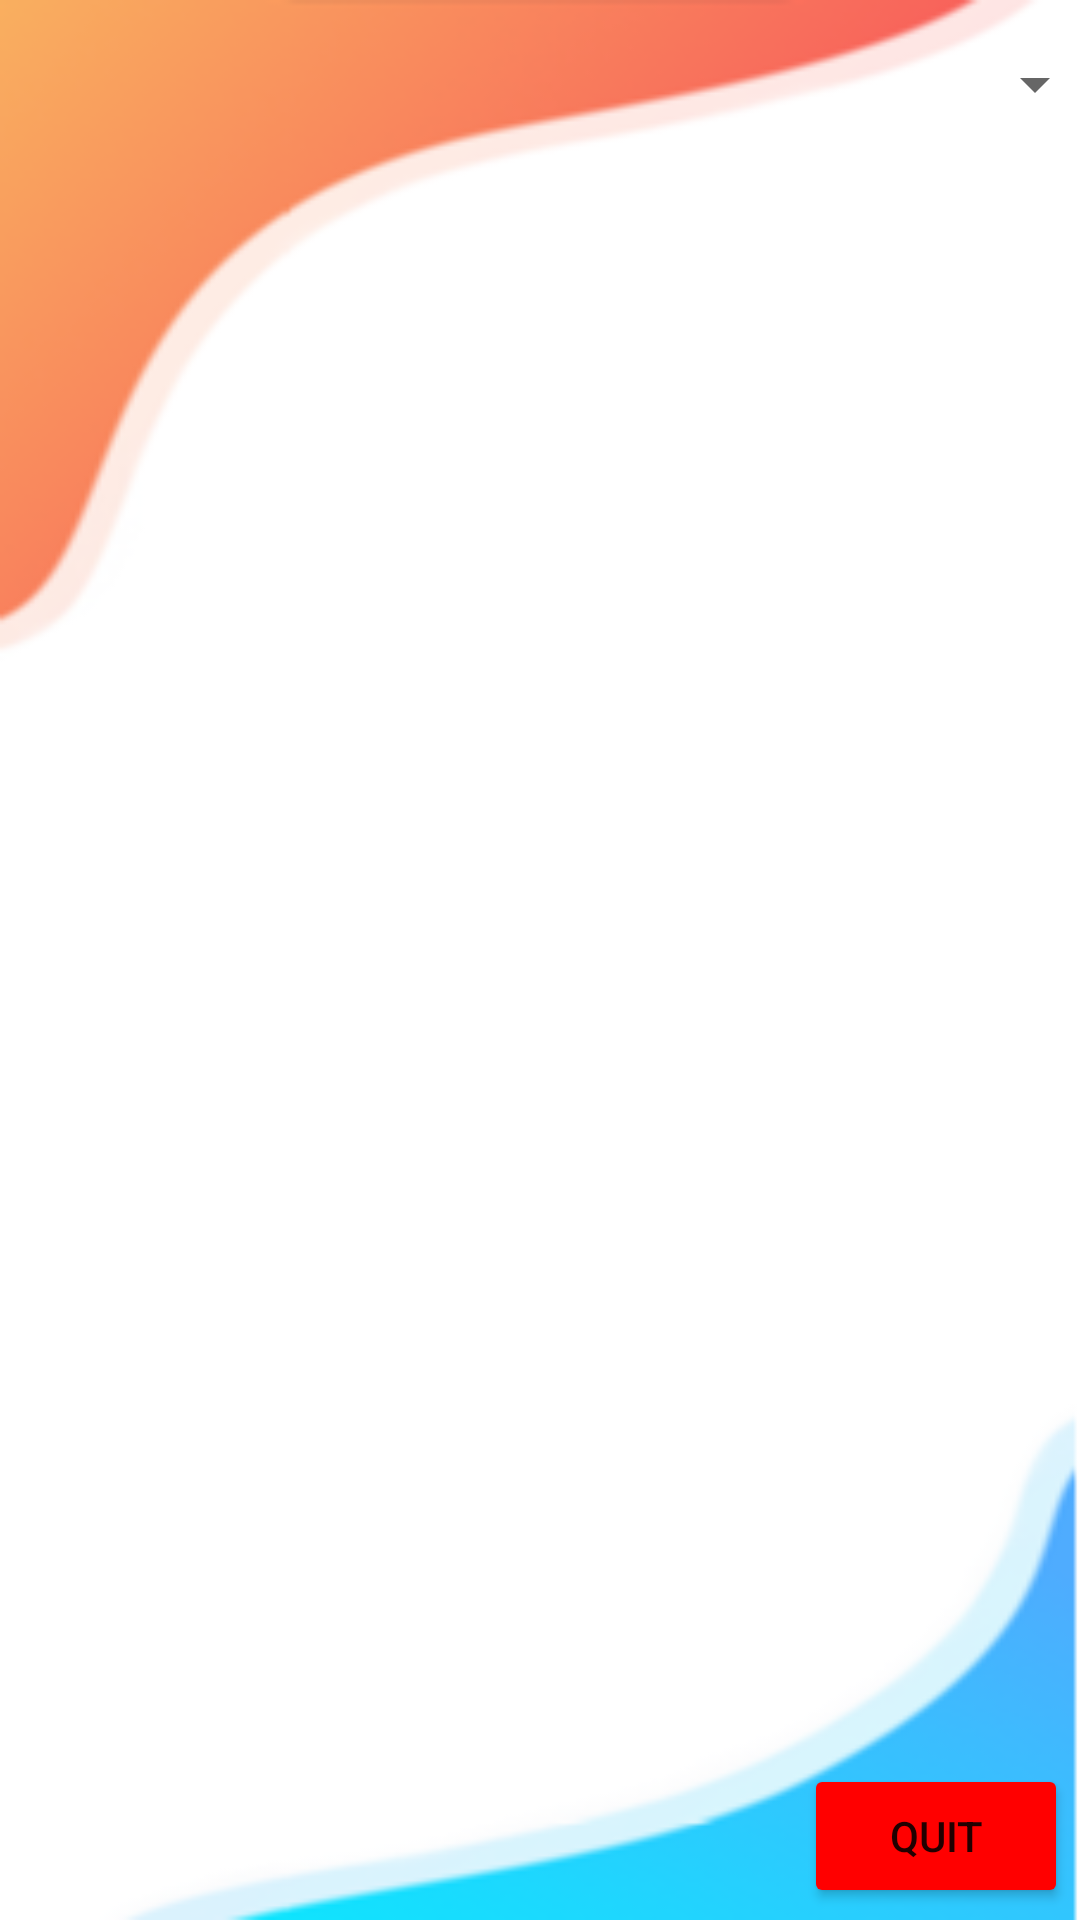

This screen was rendered from an Android layout file. Write that file and the resources it references.
<!-- AndroidManifest.xml: application theme Theme.B07sportsballs -->
<!-- res/layout/activity_admin_upcoming_events_screen.xml -->
<?xml version="1.0" encoding="utf-8"?>
<androidx.constraintlayout.widget.ConstraintLayout xmlns:android="http://schemas.android.com/apk/res/android"
    xmlns:app="http://schemas.android.com/apk/res-auto"
    xmlns:tools="http://schemas.android.com/tools"
    android:layout_width="match_parent"
    android:layout_height="match_parent"
    android:background="@drawable/background"
    tools:context=".AdminUpcomingEventsScreen">

    <Button
        android:id="@+id/buttonQuit"
        android:layout_width="wrap_content"
        android:layout_height="wrap_content"
        android:layout_marginEnd="4dp"
        android:layout_marginBottom="4dp"
        android:backgroundTint="#FF0000"
        android:text="@string/Quit_Button"
        app:layout_constraintBottom_toBottomOf="parent"
        app:layout_constraintEnd_toEndOf="parent" />

    <Spinner
        android:id="@+id/spinnerVenue"
        android:layout_width="377dp"
        android:layout_height="wrap_content"
        android:layout_marginTop="16dp"
        app:layout_constraintEnd_toEndOf="parent"
        app:layout_constraintStart_toStartOf="parent"
        app:layout_constraintTop_toTopOf="parent" />

    <androidx.recyclerview.widget.RecyclerView
        android:id="@+id/upcoming_events"
        android:layout_width="409dp"
        android:layout_height="564dp"
        app:layout_constraintEnd_toEndOf="parent"
        app:layout_constraintStart_toStartOf="parent"
        app:layout_constraintTop_toBottomOf="@+id/spinnerVenue" />

</androidx.constraintlayout.widget.ConstraintLayout>
<!-- resources referenced by this layout -->
<resources>
  <!-- drawable background: png bitmap (drawable, 19651 bytes) -->
  <string name="Quit_Button">Quit</string>
  <style name="Theme.B07sportsballs" parent="Theme.MaterialComponents.DayNight.NoActionBar">
          
          <item name="colorPrimary">@color/purple_500</item>
          <item name="colorPrimaryVariant">@color/purple_700</item>
          <item name="colorOnPrimary">@color/white</item>
          
          <item name="colorSecondary">@color/teal_200</item>
          <item name="colorSecondaryVariant">@color/teal_700</item>
          <item name="colorOnSecondary">@color/black</item>
          
          <item name="android:statusBarColor" tools:targetApi="l">?attr/colorPrimaryVariant</item>
          
  
          
  
      </style>
  <!-- not gathered from this repository: default colours our renderer supplied (Android Studio template values) -->
  <color name="purple_500">#FF6200EE</color>
  <color name="purple_700">#FF3700B3</color>
  <color name="teal_200">#FF03DAC5</color>
  <color name="teal_700">#FF018786</color>
  <color name="black">#FF000000</color>
  <color name="white">#FFFFFFFF</color>
</resources>
